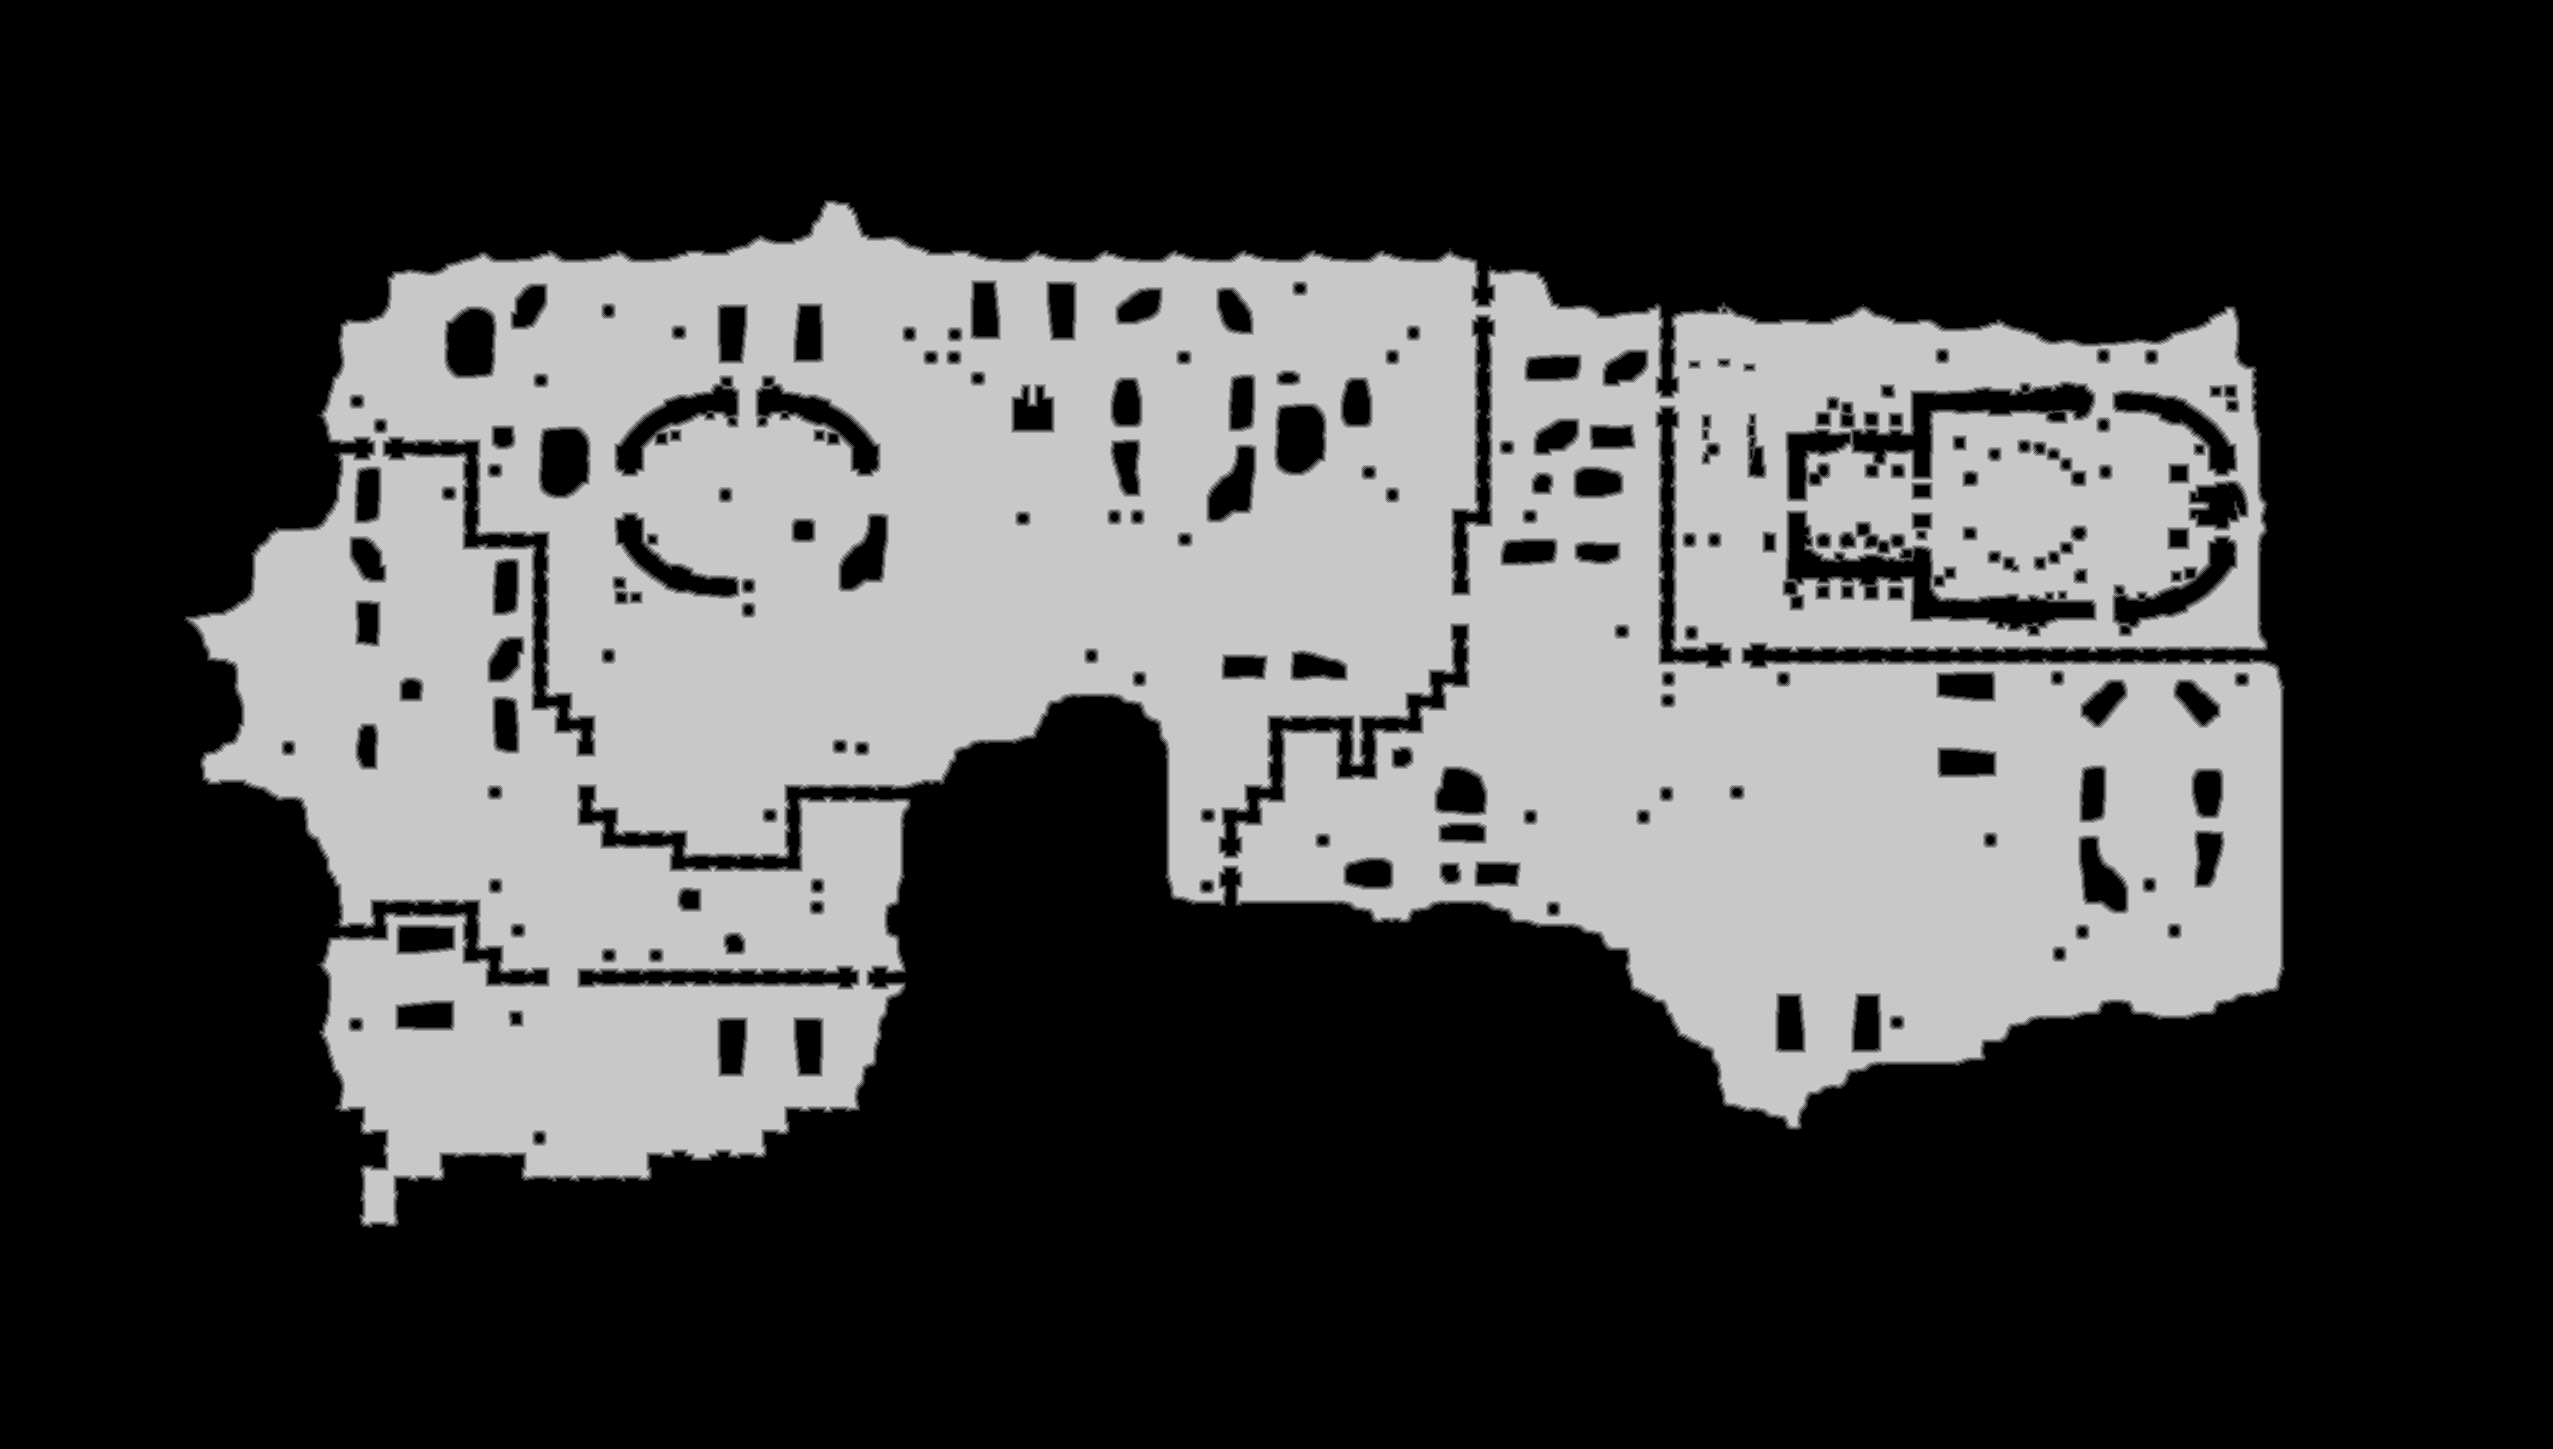

Data behind this chart, as committed beside it:
truth	truth_260838b4bf0.tsv
layer	melee
source	walk_2
read	2026-11-02 16:46:36
width	2553
height	1449
stride	1277
base	0x26099870000
origin	0x20010
score	0.6411
iou_melee	0.6411
iou_ranged	0.4825
nibble	0	2391935
nibble	1	35080
nibble	2	36710
nibble	3	37751
nibble	4	38566
nibble	5	1159255
